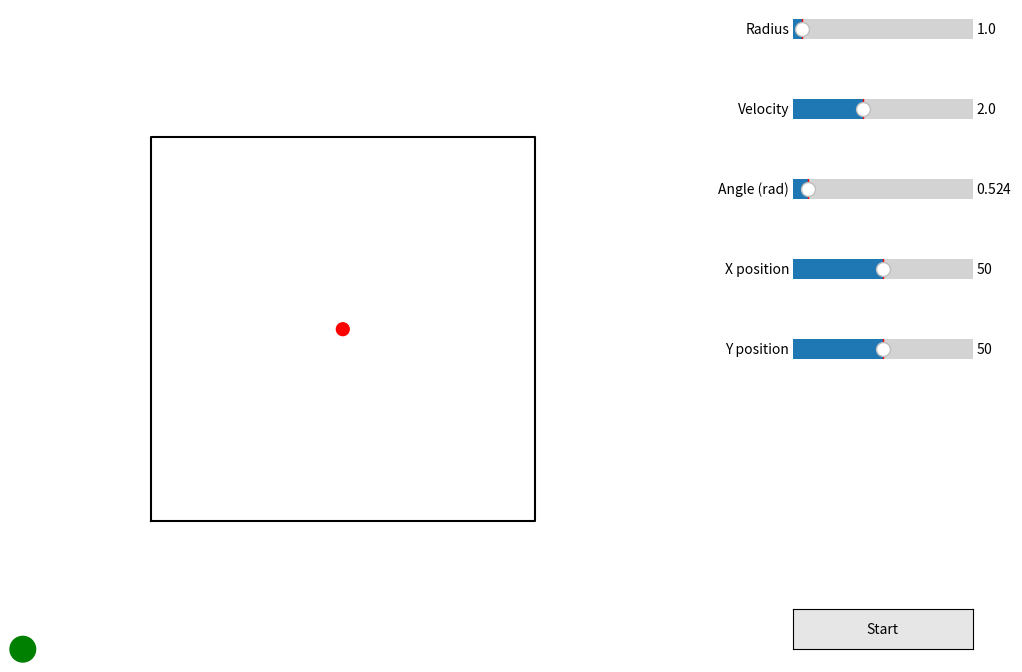

Reproduce this figure in Python.
import math
import numpy as np
import matplotlib.pyplot as plt
import matplotlib.animation as animation

from matplotlib.widgets import Button, Slider

tick = 0
DEFAULT_RADIUS = 1
DEFAULT_VEL = 2
DEFAULT_ANGLE = math.pi / 6
DEFAULT_XPOS = 50
DEFAULT_YPOS = 50


# figure setup
fig = plt.figure(figsize=(12, 8))
ax = fig.add_axes([0.0, 0.1, 0.8, 0.8], frameon=False)
ax.set_xlim(0, 100)
ax.set_xticks([])
ax.set_ylim(0, 100)
ax.set_yticks([])
ax.set_aspect("equal")


polygon = [[20, 20], [20, 80], [80, 80], [80, 20]]
ax.plot(
    list(map(lambda e: e[0], polygon + [polygon[0]])),
    list(map(lambda e: e[1], polygon + [polygon[0]])),
    "black",
)


button_ax = fig.add_axes([0.775, 0.1, 0.15, 0.05])
button = Button(button_ax, "Start", color="0.9", hovercolor="0.8")

radius_ax = fig.add_axes([0.775, 0.85, 0.15, 0.05])
radius_slider = Slider(
    radius_ax, "Radius", 0.5, 10, valinit=DEFAULT_RADIUS, valstep=0.5
)

velocity_ax = fig.add_axes([0.775, 0.75, 0.15, 0.05])
velocity_slider = Slider(
    velocity_ax, "Velocity", 0.1, 5, valinit=DEFAULT_VEL, valstep=0.1
)

angle_ax = fig.add_axes([0.775, 0.65, 0.15, 0.05])
angle_slider = Slider(angle_ax, "Angle (rad)", 0, 2 * math.pi, valinit=DEFAULT_ANGLE)

xpos_ax = fig.add_axes([0.775, 0.55, 0.15, 0.05])
xpos_slider = Slider(xpos_ax, "X position", 0, 100, valinit=DEFAULT_XPOS)

ypos_ax = fig.add_axes([0.775, 0.45, 0.15, 0.05])
ypos_slider = Slider(ypos_ax, "Y position", 0, 100, valinit=DEFAULT_YPOS)

sack_of_balls = []

# define balls trails
trails = []
scat = ax.scatter([], [], s=10)

ani = None
ball_radius = DEFAULT_RADIUS
ball_velocity = DEFAULT_VEL
ball_angle = DEFAULT_ANGLE
ball_xpos = DEFAULT_XPOS
ball_ypos = DEFAULT_YPOS


# define balls yay
class Ball:
    def __init__(self, x, y, r, v, a, color):
        x = min(max(x, r), 100 - r)
        y = min(max(y, r), 100 - r)

        self.radius = r
        self.velocity = v
        self.angle = a

        self.nx = x
        self.ny = y

        self.b = plt.Circle([x, y], 0, color=color, fill=True, clip_on=False)
        self.b.set_radius(r)
        ax.add_artist(self.b)

        self.delay_log = False

        self.ox = x
        self.oy = y

    def remove(self):
        self.b.remove()


def calc_next_point(corner_list, x_pos, y_pos, angle, v):
    vx = v * math.cos(angle)
    vy = v * math.sin(angle)
    for i in range(len(corner_list)):
        x1, y1 = corner_list[i - 1]
        x2, y2 = corner_list[i]

        # Déterminant de la matrice d'équations
        det = ((x2 - x1) * vy) - ((y2 - y1) * vx)
        t = ((x_pos - x1) * vy - (y_pos - y1) * vx) / det
        s = ((x_pos - x1) * (y2 - y1) - (y_pos - y1) * (x2 - x1)) / det

        # x_point, y_point = x_pos + t*math.cos(angle), y_pos + t*math.sin(angle)
        x_point = x1 + ((((x_pos - x1) * vy) - ((y_pos - y1) * vx)) / det) * (x2 - x1)
        y_point = y1 + ((((x_pos - x1) * vy) - ((y_pos - y1) * vx)) / det) * (y2 - y1)

        if 0 <= t <= 1 and s >= 0:
            return (
                x_point,
                y_point,
                2 * math.atan2(y2 - y1, x2 - x1) - angle,
                v,
            )


def calc_n_bounce(corner_list, x_pos, y_pos, angle, v, n):
    if n == 0:
        return []
    else:
        # Appel à calc_next_point
        new_x, new_y, new_angle, new_v = calc_next_point(
            corner_list, x_pos, y_pos, angle, v
        )

        # Résultat courant
        current = (new_x, new_y, new_angle, new_v)

        # Appel récursif
        rest = calc_n_bounce(corner_list, new_x, new_y, new_angle, new_v, n - 1)

        return [current] + rest


# calculate the snap position between two lines while snapping with a given radius
def calc_snap_pos(ball_a, ball_nx, ball_ny, ball_r, wall_a, wall_x, wall_y):
    rc = wall_y - ball_r * math.sqrt(wall_a**2 + 1)
    wm = wall_a - math.tan(ball_a)
    _x = (wall_a * wall_x - math.tan(ball_a) * ball_nx + ball_ny - rc) / (
        wm + (0.0001 if wm == 0 else 0)
    )
    _y = wall_a * (_x - wall_x) + rc
    return _x, _y


prediction = plt.Circle([0, 0], 0, color="green", fill=True, clip_on=False)
prediction.set_radius(2)
ax.add_artist(prediction)


# main
def animate(_):
    global tick

    for ball in sack_of_balls:
        if tick % 5 == 0:
            trails.append(ball.b.center)
        if len(trails) > 300:
            trails.pop(0)
            scat.set_offsets(trails)

        if ball.delay_log:
            ball.ox, ball.oy = ball.nx, ball.ny

        pred_x, pred_y, rebound, _ = calc_next_point(
            polygon,
            ball.ox,
            ball.oy,
            ball.angle,
            ball.velocity,
        )
        prediction.center = [pred_x, pred_y]
        print("ox", ball.ox, ball.angle)
        print("pred", pred_x, pred_y)

        # cinematics
        ball.b.center = ball.nx, ball.ny
        ball.nx += ball.velocity * math.cos(ball.angle)
        ball.ny += ball.velocity * math.sin(ball.angle)

        # collision with border
        if (
            min(ball.b.center[0], ball.nx) < pred_x < max(ball.b.center[0], ball.nx)
        ) and (
            min(ball.b.center[1], ball.ny) < pred_y < max(ball.b.center[1], ball.ny)
        ):
            ball.nx, ball.ny = pred_x, pred_y
            ball.angle = rebound
            ball.delay_log = True

        # # ball hits borders
        # if abs(50 - ball.nx) > 50 - ball.radius:
        #     # horizontal
        #     if ball.nx > 50:
        #         ball.nx, ball.ny = calc_snap_pos(
        #             ball.angle, ball.nx, ball.ny, -ball.radius, 1000, 100, 0
        #         )
        #         ball.nx = min(ball.nx, 99 - ball.radius)
        #     else:
        #         ball.nx, ball.ny = calc_snap_pos(
        #             ball.angle, ball.nx, ball.ny, ball.radius, 1000, 0, 0
        #         )
        #         ball.nx = max(ball.nx, ball.radius + 1)
        #     # real reflections
        #     ball.angle = math.pi - ball.angle
        # if abs(50 - ball.ny) > 50 - ball.radius:
        #     # vertical
        #     if ball.ny > 50:
        #         ball.nx, ball.ny = calc_snap_pos(
        #             ball.angle, ball.nx, ball.ny, ball.radius, 0, 0, 100
        #         )
        #         ball.ny = min(ball.ny, 99 - ball.radius)
        #     else:
        #         ball.nx, ball.ny = calc_snap_pos(
        #             ball.angle, ball.nx, ball.ny, -ball.radius, 0, 0, 0
        #         )
        #         ball.ny = max(ball.ny, ball.radius + 1)

        #     # real reflections
        #     ball.angle = -ball.angle
    tick += 1


# kickstart our masterpiece!! :D
def start(event):
    global ani
    global sack_of_balls
    global trails

    for ball in sack_of_balls:
        ball.remove()

    vis_ball.b.set_visible(False)

    sack_of_balls = [
        Ball(ball_xpos, ball_ypos, ball_radius, ball_velocity, ball_angle, "black")
    ]
    trails = []

    try:
        ani._stop()
    except:
        print("LOL")

    ani = animation.FuncAnimation(
        fig,
        animate,
        np.arange(0.4, 2, 0.1),
        init_func=(lambda: scat.set_facecolors((0, 0, 0, 1)))(),
        interval=16,
        blit=False,
    )

    plt.show()


def update(event):
    global ball_radius
    global ball_velocity
    global ball_angle
    global ball_xpos
    global ball_ypos
    global vis_ball

    vis_ball.remove()
    ball_radius = radius_slider.val
    ball_velocity = velocity_slider.val
    ball_angle = angle_slider.val
    ball_xpos = xpos_slider.val
    ball_ypos = ypos_slider.val
    vis_ball = Ball(ball_xpos, ball_ypos, ball_radius, ball_velocity, ball_angle, "red")


vis_ball = Ball(
    DEFAULT_XPOS, DEFAULT_YPOS, DEFAULT_RADIUS, DEFAULT_VEL, DEFAULT_ANGLE, "red"
)

button.on_clicked(start)
radius_slider.on_changed(update)
velocity_slider.on_changed(update)
angle_slider.on_changed(update)
xpos_slider.on_changed(update)
ypos_slider.on_changed(update)

plt.show()
